Run: headless pygame with SDL's dummy video driver; simulated clock (each Clock.tick advances the game by its frame time, no real sleeping); random seed 0; keys injected as events and as key.get_pressed() state; no mouse input.
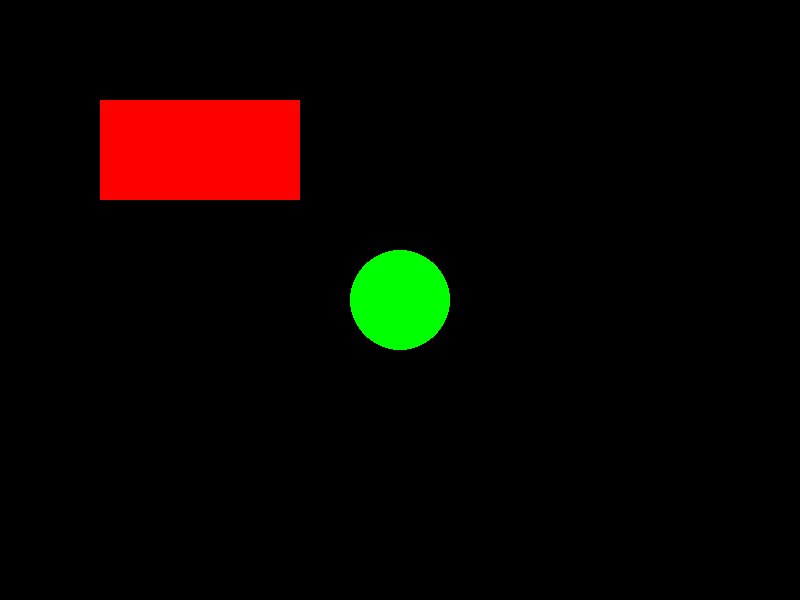
Frame 1 of 4 · flips 1–60 · no input
Frame 2 of 4 · flips 61–180 · tapped SPACE, RETURN · held RIGHT (→), D · screen unchanged from frame 1, image omitted
Frame 3 of 4 · flips 181–300 · held DOWN (↓), S · screen unchanged from frame 2, image omitted
Frame 4 of 4 · flips 301–420 · held LEFT (←), A, UP (↑), W · screen unchanged from frame 3, image omitted

The pygame program that drew these frames:

import pygame

# Initialize Pygame
pygame.init()

# Set up the display window
WIDTH = 800
HEIGHT = 600
window = pygame.display.set_mode((WIDTH, HEIGHT))
pygame.display.set_caption("Polymorphism Example")

# Define colors
BLACK = (0, 0, 0)
WHITE = (255, 255, 255)
RED = (255, 0, 0)
GREEN = (0, 255, 0)

# Define Shape base class
class Shape:
    def __init__(self, x, y, color):
        self.x = x
        self.y = y
        self.color = color

    def draw(self):
        pass

# Define Rectangle subclass
class Rectangle(Shape):
    def __init__(self, x, y, width, height, color):
        super().__init__(x, y, color)
        self.width = width
        self.height = height

    def draw(self):
        pygame.draw.rect(window, self.color, (self.x, self.y, self.width, self.height))

# Define Circle subclass
class Circle(Shape):
    def __init__(self, x, y, radius, color):
        super().__init__(x, y, color)
        self.radius = radius

    def draw(self):
        pygame.draw.circle(window, self.color, (self.x, self.y), self.radius)

# Create instances of Shape subclasses
rectangle = Rectangle(100, 100, 200, 100, RED)
circle = Circle(400, 300, 50, GREEN)

# Game loop
running = True
clock = pygame.time.Clock()

while running:
    # Handle events
    for event in pygame.event.get():
        if event.type == pygame.QUIT:
            running = False

    # Clear the window
    window.fill(BLACK)

    # Draw shapes
    rectangle.draw()
    circle.draw()

    # Update the display
    pygame.display.flip()

    # Set the frame rate
    clock.tick(60)

# Quit the game
pygame.quit()
